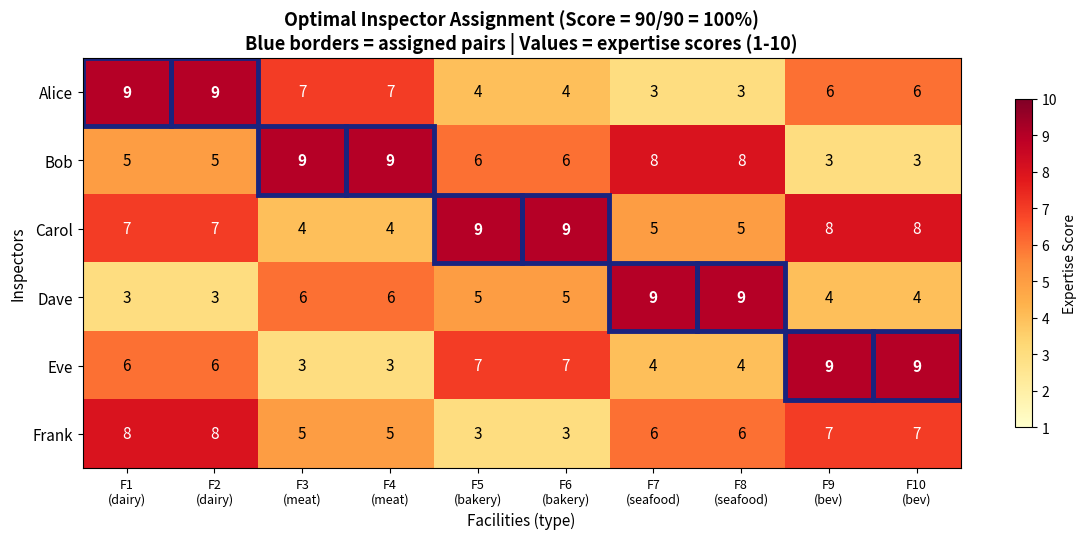
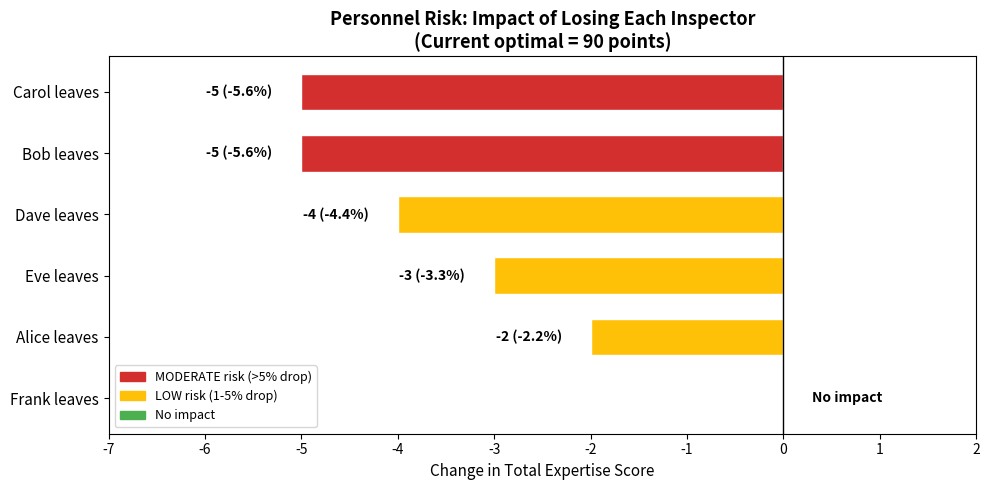
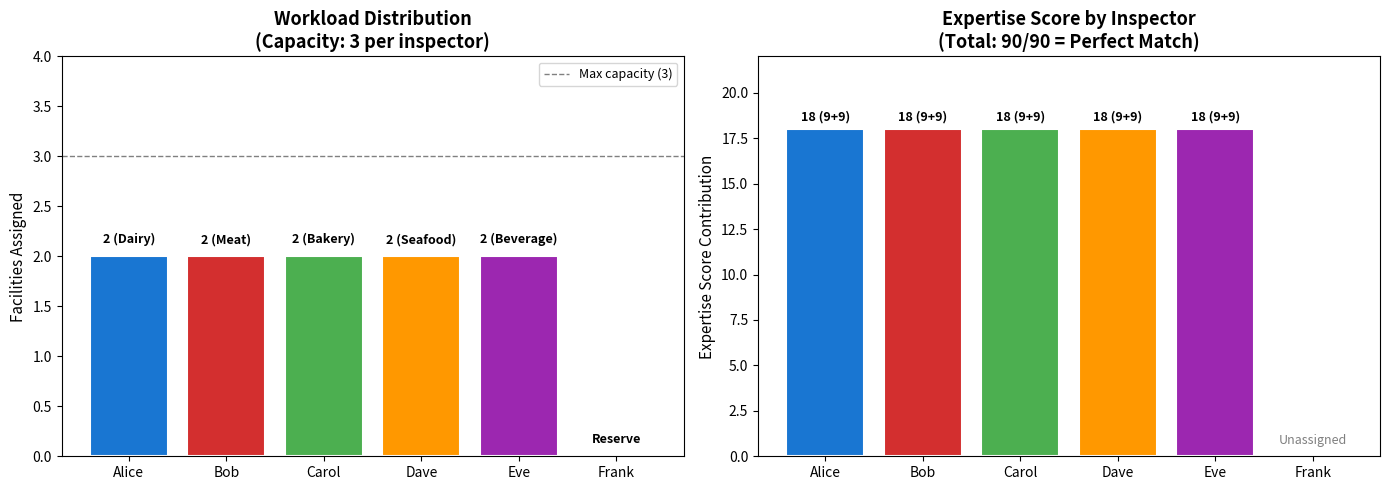

Recreate these plots in Python, in order.
#!/usr/bin/env python3
"""Visualizations for Food Safety Inspector Assignment interpretation."""
import matplotlib
matplotlib.use('Agg')
import matplotlib.pyplot as plt
import matplotlib.patches as mpatches
import numpy as np

# --- Colorblind-friendly palette ---
COLORS = {
    'primary':   '#1976d2',
    'secondary': '#ff9800',
    'success':   '#4caf50',
    'danger':    '#d32f2f',
    'warning':   '#ffc107',
    'info':      '#00bcd4',
    'neutral':   '#9e9e9e',
}
CATEGORICAL = ['#1976d2', '#d32f2f', '#4caf50', '#ff9800', '#9c27b0', '#00bcd4']

# === DATA ===
inspectors = ['Alice', 'Bob', 'Carol', 'Dave', 'Eve', 'Frank']
facilities = ['F1\ndairy', 'F2\ndairy', 'F3\nmeat', 'F4\nmeat', 'F5\nbakery',
              'F6\nbakery', 'F7\nseafood', 'F8\nseafood', 'F9\nbev', 'F10\nbev']
facility_labels = ['F1', 'F2', 'F3', 'F4', 'F5', 'F6', 'F7', 'F8', 'F9', 'F10']

score_matrix = np.array([
    [9, 9, 7, 7, 4, 4, 3, 3, 6, 6],   # Alice
    [5, 5, 9, 9, 6, 6, 8, 8, 3, 3],   # Bob
    [7, 7, 4, 4, 9, 9, 5, 5, 8, 8],   # Carol
    [3, 3, 6, 6, 5, 5, 9, 9, 4, 4],   # Dave
    [6, 6, 3, 3, 7, 7, 4, 4, 9, 9],   # Eve
    [8, 8, 5, 5, 3, 3, 6, 6, 7, 7],   # Frank
])

# Optimal assignments: (inspector_idx, facility_idx)
assignments = [(0,0), (0,1), (1,2), (1,3), (2,4), (2,5), (3,6), (3,7), (4,8), (4,9)]

# Sensitivity data
sensitivity = {
    'Alice': {'obj': 88, 'delta': -2, 'pct': -2.2},
    'Bob':   {'obj': 85, 'delta': -5, 'pct': -5.6},
    'Carol': {'obj': 85, 'delta': -5, 'pct': -5.6},
    'Dave':  {'obj': 86, 'delta': -4, 'pct': -4.4},
    'Eve':   {'obj': 87, 'delta': -3, 'pct': -3.3},
    'Frank': {'obj': 90, 'delta':  0, 'pct':  0.0},
}


# =========================================
# CHART 1: Assignment Matrix Heatmap
# =========================================
fig, ax = plt.subplots(figsize=(12, 5.5))

# Create heatmap manually for control
im = ax.imshow(score_matrix, cmap='YlOrRd', aspect='auto', vmin=1, vmax=10)

# Annotate each cell
for i in range(6):
    for j in range(10):
        val = score_matrix[i, j]
        color = 'white' if val >= 7 else 'black'
        fontweight = 'bold' if (i, j) in assignments else 'normal'
        ax.text(j, i, str(val), ha='center', va='center',
                fontsize=11, color=color, fontweight=fontweight)

# Mark optimal assignments with thick border
for (r, c) in assignments:
    ax.add_patch(plt.Rectangle((c - 0.5, r - 0.5), 1, 1, fill=False,
                                edgecolor='#1a237e', linewidth=3.5))

ax.set_xticks(range(10))
ax.set_xticklabels(['F1\n(dairy)', 'F2\n(dairy)', 'F3\n(meat)', 'F4\n(meat)',
                     'F5\n(bakery)', 'F6\n(bakery)', 'F7\n(seafood)', 'F8\n(seafood)',
                     'F9\n(bev)', 'F10\n(bev)'], fontsize=9)
ax.set_yticks(range(6))
ax.set_yticklabels(inspectors, fontsize=11)
ax.set_xlabel('Facilities (type)', fontsize=11)
ax.set_ylabel('Inspectors', fontsize=11)
ax.set_title('Optimal Inspector Assignment (Score = 90/90 = 100%)\nBlue borders = assigned pairs | Values = expertise scores (1-10)',
             fontsize=13, fontweight='bold')

cbar = plt.colorbar(im, ax=ax, shrink=0.8)
cbar.set_label('Expertise Score', fontsize=10)

plt.tight_layout()
plt.savefig('viz_assignment_matrix.png', dpi=150, bbox_inches='tight')
print("Saved: viz_assignment_matrix.png")
plt.close()


# =========================================
# CHART 2: Sensitivity Tornado Diagram
# =========================================
fig, ax = plt.subplots(figsize=(10, 5))

# Sort by impact magnitude (most impactful first)
sorted_inspectors = sorted(sensitivity.keys(), key=lambda x: abs(sensitivity[x]['delta']))
y_pos = range(len(sorted_inspectors))
deltas = [sensitivity[i]['delta'] for i in sorted_inspectors]
pcts = [sensitivity[i]['pct'] for i in sorted_inspectors]

bar_colors = [COLORS['danger'] if d < -4 else COLORS['warning'] if d < 0 else COLORS['success']
              for d in deltas]

bars = ax.barh(y_pos, deltas, color=bar_colors, height=0.6, edgecolor='white', linewidth=1)
ax.axvline(x=0, color='black', linewidth=1)

ax.set_yticks(y_pos)
ax.set_yticklabels(['{} leaves'.format(i) for i in sorted_inspectors], fontsize=11)
ax.set_xlabel('Change in Total Expertise Score', fontsize=11)
ax.set_title('Personnel Risk: Impact of Losing Each Inspector\n(Current optimal = 90 points)',
             fontsize=13, fontweight='bold')

# Annotate
for i, (d, p) in enumerate(zip(deltas, pcts)):
    label = '{:+d} ({:+.1f}%)'.format(d, p) if d != 0 else 'No impact'
    x_offset = -0.3 if d < 0 else 0.3
    ha = 'right' if d < 0 else 'left'
    ax.text(d + x_offset, i, label, va='center', ha=ha, fontsize=10, fontweight='bold')

# Risk legend
legend_elements = [
    mpatches.Patch(color=COLORS['danger'], label='MODERATE risk (>5% drop)'),
    mpatches.Patch(color=COLORS['warning'], label='LOW risk (1-5% drop)'),
    mpatches.Patch(color=COLORS['success'], label='No impact'),
]
ax.legend(handles=legend_elements, loc='lower left', fontsize=9)

ax.set_xlim(-7, 2)
plt.tight_layout()
plt.savefig('viz_sensitivity_tornado.png', dpi=150, bbox_inches='tight')
print("Saved: viz_sensitivity_tornado.png")
plt.close()


# =========================================
# CHART 3: Inspector Workload & Expertise
# =========================================
fig, (ax1, ax2) = plt.subplots(1, 2, figsize=(14, 5))

# Left: Workload (facilities per inspector)
loads = [2, 2, 2, 2, 2, 0]
scores = [18, 18, 18, 18, 18, 0]
specialties = ['Dairy', 'Meat', 'Bakery', 'Seafood', 'Beverage', '(Reserve)']

bars1 = ax1.bar(inspectors, loads, color=CATEGORICAL, edgecolor='white', linewidth=1.5)
ax1.set_ylabel('Facilities Assigned', fontsize=11)
ax1.set_title('Workload Distribution\n(Capacity: 3 per inspector)', fontsize=13, fontweight='bold')
ax1.axhline(y=3, color='gray', linestyle='--', linewidth=1, label='Max capacity (3)')
ax1.set_ylim(0, 4)

for bar, load, spec in zip(bars1, loads, specialties):
    label = '{} ({})'.format(load, spec) if load > 0 else 'Reserve'
    ax1.text(bar.get_x() + bar.get_width() / 2, bar.get_height() + 0.1,
             label, ha='center', va='bottom', fontsize=9, fontweight='bold')

ax1.legend(fontsize=9)

# Right: Score contribution
bars2 = ax2.bar(inspectors, scores, color=CATEGORICAL, edgecolor='white', linewidth=1.5)
ax2.set_ylabel('Expertise Score Contribution', fontsize=11)
ax2.set_title('Expertise Score by Inspector\n(Total: 90/90 = Perfect Match)', fontsize=13, fontweight='bold')
ax2.set_ylim(0, 22)

for bar, score in zip(bars2, scores):
    if score > 0:
        ax2.text(bar.get_x() + bar.get_width() / 2, bar.get_height() + 0.3,
                 '{} (9+9)'.format(score), ha='center', va='bottom', fontsize=9, fontweight='bold')
    else:
        ax2.text(bar.get_x() + bar.get_width() / 2, 0.5,
                 'Unassigned', ha='center', va='bottom', fontsize=9, color='gray')

plt.tight_layout()
plt.savefig('viz_workload_expertise.png', dpi=150, bbox_inches='tight')
print("Saved: viz_workload_expertise.png")
plt.close()

print("\nAll 3 visualizations generated successfully.")
